Photos from the image-classification dataset "dataset" in the GitHub repository ChaitanyaGidwani/F1. Its 3 classes are: damp, dry, wet.

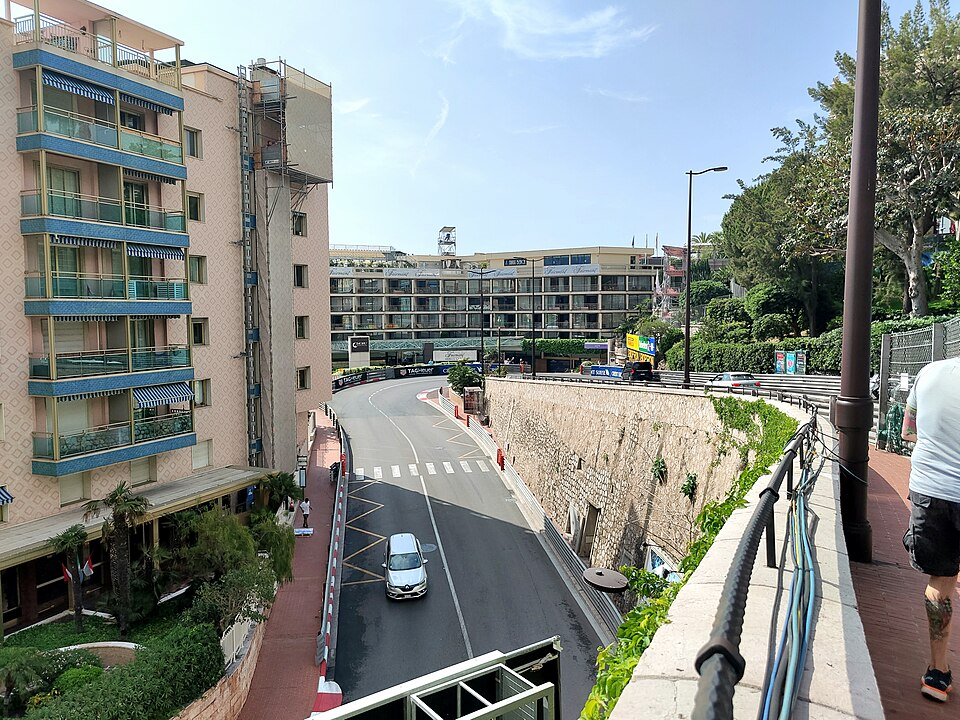
Label: dry

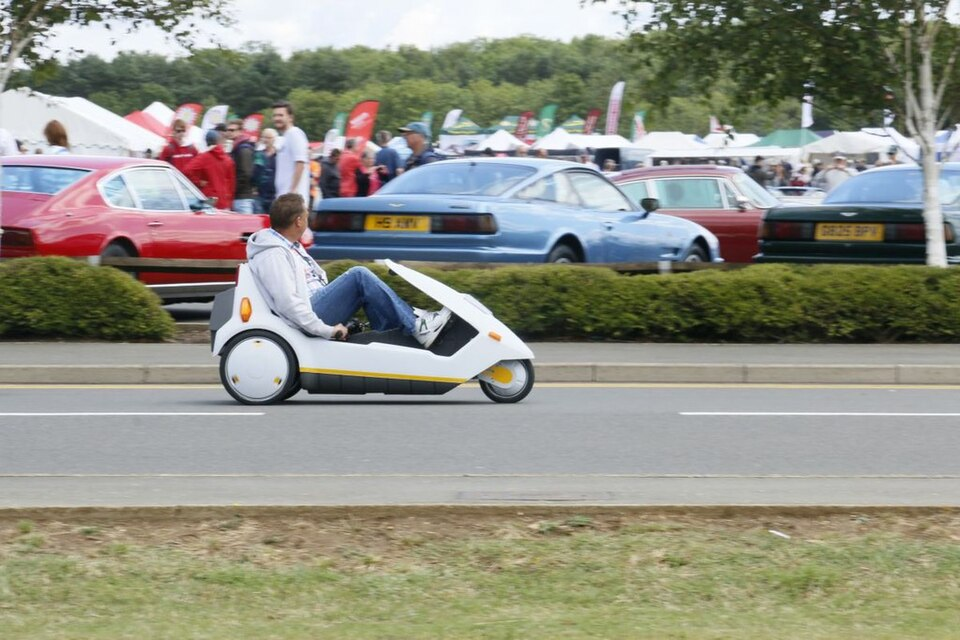
Label: dry

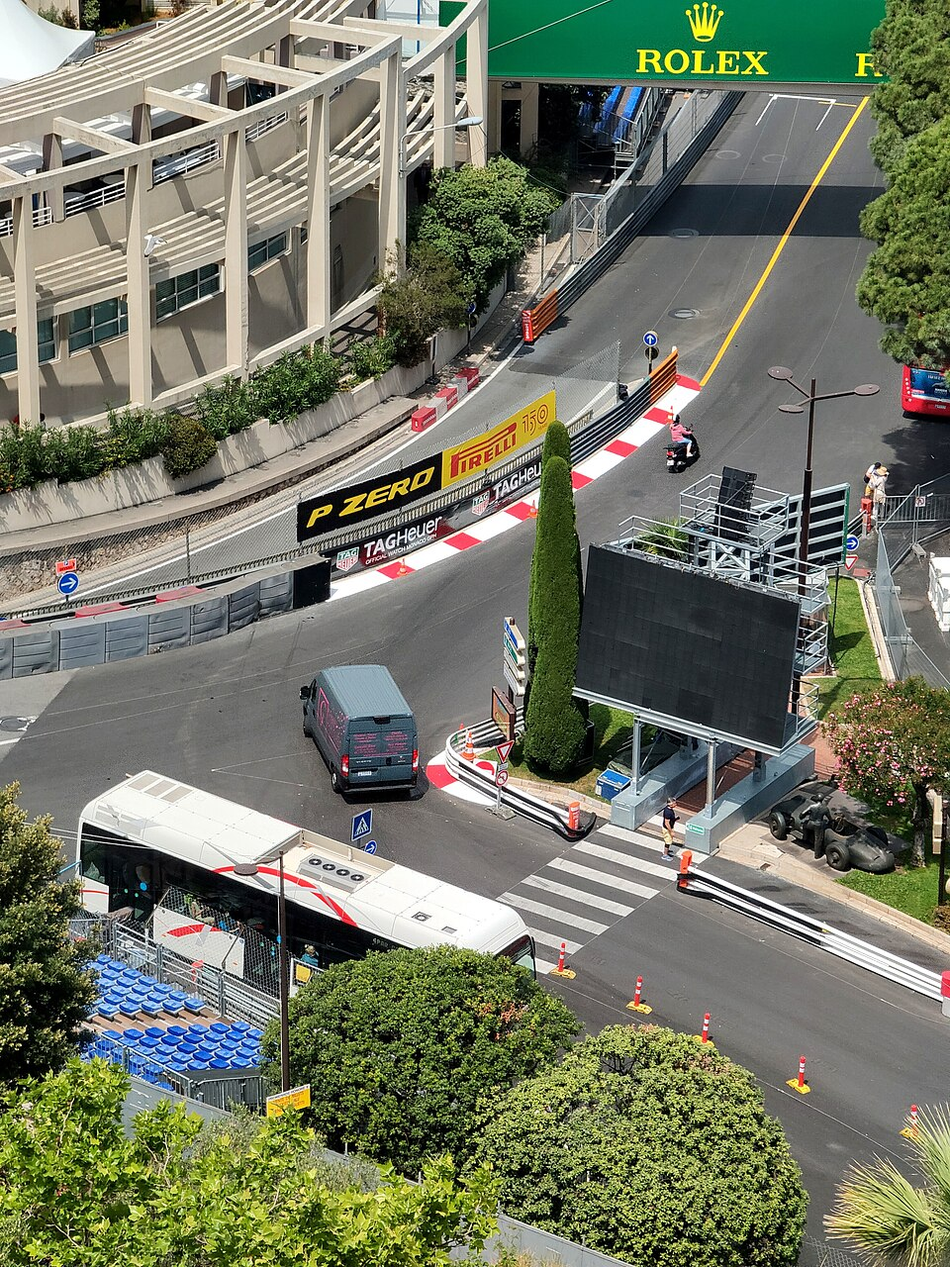
Label: dry

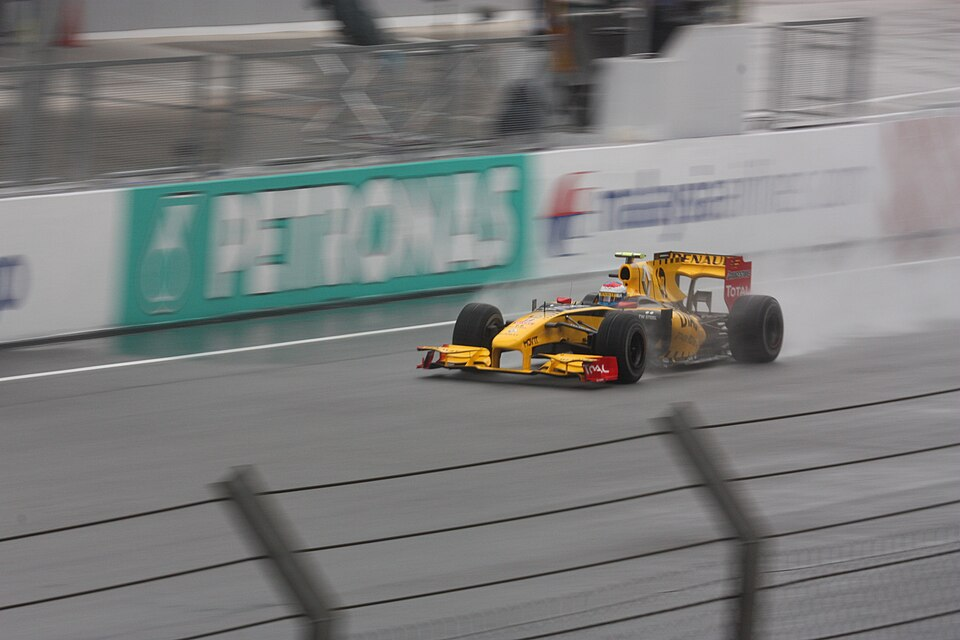
Label: wet

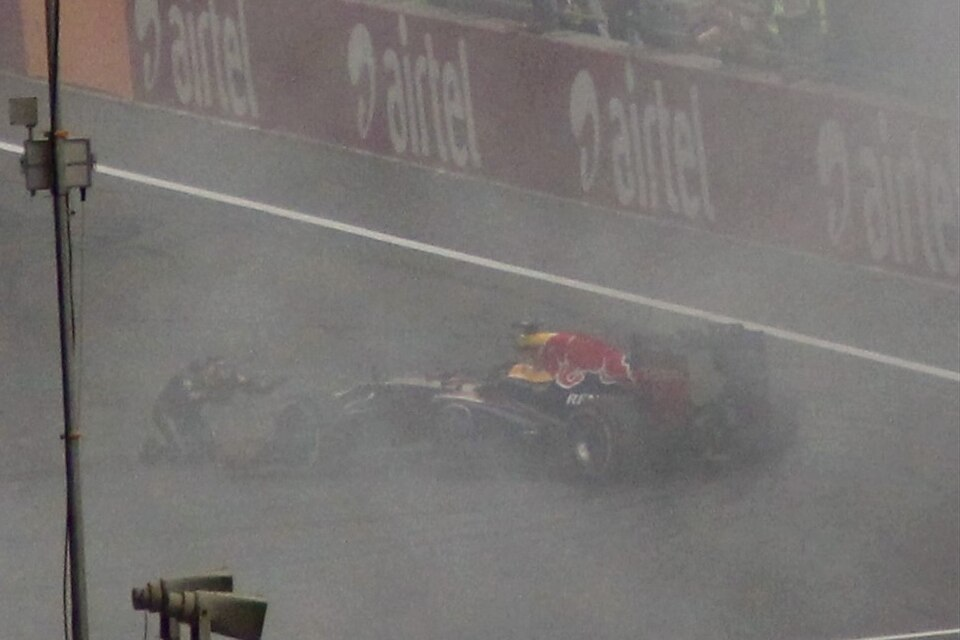
Label: wet

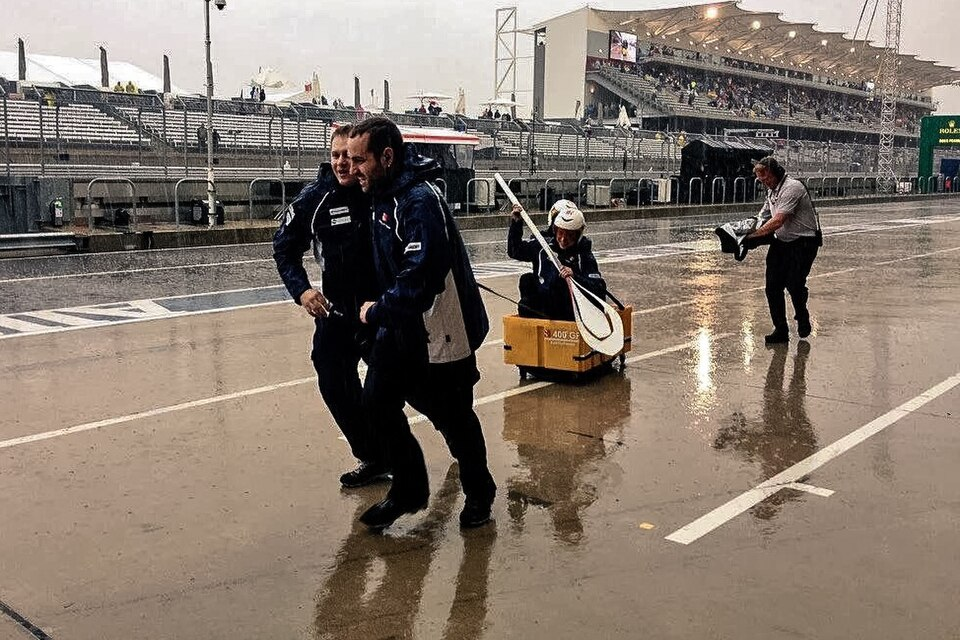
Label: wet
